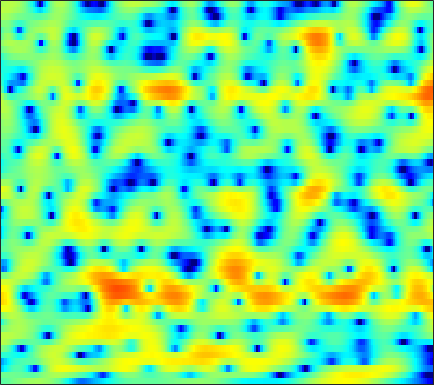

The file beside this chart, header and first rows:
-1.6818, -1.5916, -1.4248, -1.2196, -1.0414, -0.77169, -0.48737, -0.2706, 0.012592, 0.282, 0.53685, 0.71242, 0.91304, 1.072, 1.1737, 1.2858, 1.3505, 1.3648, 1.3366, 1.2517, 1.1047, 0.95703, 0.70006, 0.36511
-0.7242, -0.7472, -0.7571, -0.7498, -0.7451, -0.7551, -0.7873, -0.8335, -0.9274, -1.056, -1.215, -1.342, -1.496, -1.593, -1.604, -1.506, -1.276, -1.015, -0.5768, -0.09459, 0.3821, 0.7148, 1.106, 1.413
-7.609, -6.658, -5.302, -4.083, -3.325, -2.548, -2.041, -1.838, -1.82, -2.111, -2.758, -3.526, -5.052, -7.386, -9.971, -14.96, -15.35, -10.9, -6.4, -3.33, -1.098, 0.2054, 1.572, 2.617
-9.482, -8.5, -7.079, -5.765, -4.926, -4.008, -3.304, -2.901, -2.506, -2.244, -2.09, -2.015, -1.951, -1.874, -1.771, -1.546, -1.184, -0.8152, -0.2124, 0.4627, 1.152, 1.646, 2.228, 2.684
-3.461, -3.438, -3.479, -3.608, -3.78, -4.09, -4.458, -4.734, -4.993, -5.033, -4.74, -4.318, -3.556, -2.678, -1.998, -1.126, -0.3086, 0.265, 0.9651, 1.585, 2.114, 2.45, 2.809, 3.043
0.07155, -0.2025, -0.7629, -1.572, -2.388, -3.846, -5.889, -7.999, -12.14, -18.61, -16.25, -11.6, -7.564, -4.911, -3.451, -1.958, -0.8263, -0.1448, 0.5907, 1.188, 1.678, 1.993, 2.356, 2.652
2.293, 2.13, 1.82, 1.407, 1.024, 0.4344, -0.2121, -0.6857, -1.236, -1.605, -1.748, -1.73, -1.593, -1.404, -1.298, -1.254, -1.353, -1.521, -1.868, -2.272, -2.602, -2.68, -2.433, -1.781
2.279, 2.315, 2.335, 2.317, 2.275, 2.175, 2.036, 1.908, 1.705, 1.476, 1.218, 0.9939, 0.636, 0.1792, -0.2589, -1.005, -2.011, -3.013, -4.832, -7.479, -11.78, -17.65, -20.32, -11.24
-0.6229, -0.1664, 0.4137, 0.9067, 1.208, 1.519, 1.717, 1.79, 1.8, 1.712, 1.536, 1.355, 1.037, 0.6377, 0.2806, -0.282, -0.9342, -1.474, -2.227, -2.958, -3.552, -3.819, -3.821, -3.409
-4.563, -2.867, -1.221, -0.07126, 0.5478, 1.12, 1.462, 1.598, 1.643, 1.562, 1.384, 1.21, 0.9386, 0.6358, 0.4037, 0.09216, -0.2019, -0.4027, -0.6464, -0.8598, -1.015, -1.085, -1.11, -1.061
-0.1871, 0.55, 1.353, 1.913, 2.18, 2.318, 2.237, 2.051, 1.69, 1.216, 0.6646, 0.2368, -0.314, -0.7602, -0.9919, -1.165, -1.189, -1.133, -1.013, -0.8957, -0.8008, -0.7774, -0.8084, -0.9369
5.097, 5.027, 4.846, 4.537, 4.194, 3.572, 2.754, 2.005, 0.8125, -0.5922, -2.201, -3.539, -5.375, -6.951, -7.514, -7.131, -5.884, -4.822, -3.536, -2.532, -1.844, -1.569, -1.507, -1.812
6.976, 6.648, 6.052, 5.237, 4.465, 3.228, 1.729, 0.4011, -1.636, -3.922, -6.447, -8.527, -11.74, -16.08, -18.73, -15.42, -10.73, -8.168, -5.675, -3.913, -2.781, -2.282, -1.996, -2.156
6.798, 6.469, 5.814, 4.861, 3.921, 2.335, 0.2685, -1.66, -4.923, -9.313, -15.09, -18.07, -15.37, -12.28, -10.57, -8.647, -6.952, -5.796, -4.431, -3.318, -2.502, -2.034, -1.611, -1.387
5.404, 5.264, 4.868, 4.234, 3.571, 2.403, 0.938, -0.3515, -2.379, -4.577, -6.461, -7.234, -7.241, -6.489, -5.837, -5.113, -4.546, -4.261, -3.986, -3.808, -3.612, -3.345, -2.869, -2.296
3.223, 3.305, 3.301, 3.188, 3.033, 2.734, 2.297, 1.904, 1.335, 0.7289, 0.1595, -0.2236, -0.6743, -1.11, -1.486, -2.133, -3.036, -3.954, -5.629, -7.886, -10.3, -11.12, -9.42, -6.66
-0.6532, -0.525, -0.1695, 0.3583, 0.8361, 1.477, 2.008, 2.302, 2.59, 2.723, 2.697, 2.578, 2.305, 1.839, 1.363, 0.5274, -0.616, -1.712, -3.559, -5.857, -8.252, -9.065, -7.978, -5.857
-9.94, -11.7, -10.39, -6.688, -4.301, -1.854, -0.04613, 0.9896, 2.012, 2.703, 3.135, 3.3, 3.344, 3.196, 2.977, 2.535, 1.924, 1.386, 0.6023, -0.1866, -0.8644, -1.251, -1.624, -1.833
-8.73, -9.473, -8.694, -6.462, -4.637, -2.512, -0.8267, 0.2077, 1.277, 2.067, 2.631, 2.924, 3.144, 3.218, 3.173, 3.002, 2.721, 2.441, 1.986, 1.459, 0.8684, 0.3607, -0.3705, -1.228
-3.372, -3.254, -2.852, -2.238, -1.683, -0.8756, -0.0845, 0.4398, 1.053, 1.56, 1.946, 2.172, 2.394, 2.528, 2.567, 2.553, 2.462, 2.332, 2.066, 1.677, 1.137, 0.6313, -0.2011, -1.26
-1.657, -1.432, -1.083, -0.6793, -0.3665, 0.007918, 0.3486, 0.5377, 0.7276, 0.8531, 0.9313, 0.9834, 1.088, 1.242, 1.397, 1.621, 1.82, 1.93, 1.989, 1.908, 1.659, 1.358, 0.7435, -0.1049
-2.52, -1.977, -1.272, -0.6522, -0.2858, 0.02127, 0.08717, -0.003618, -0.3435, -0.9268, -1.626, -2.123, -2.498, -2.289, -1.737, -0.7366, 0.2826, 0.9547, 1.667, 2.141, 2.395, 2.431, 2.29, 1.956
-6.777, -4.951, -3.111, -1.859, -1.237, -0.7564, -0.7404, -1.02, -1.878, -3.441, -6.079, -9.324, -18, -15.63, -9.338, -4.833, -2.089, -0.6678, 0.6819, 1.588, 2.178, 2.454, 2.687, 2.784
-6.846, -5.327, -3.671, -2.395, -1.686, -1.077, -0.7878, -0.8489, -1.246, -2.005, -3.071, -3.912, -4.684, -4.535, -3.818, -2.551, -1.347, -0.6195, 0.09688, 0.5648, 0.8256, 0.9641, 1.115, 1.306
-4.63, -3.969, -2.922, -1.875, -1.142, -0.3414, 0.2671, 0.5699, 0.8004, 0.8368, 0.7493, 0.6712, 0.5692, 0.5213, 0.4989, 0.4876, 0.414, 0.266, -0.1024, -0.6926, -1.5, -2.16, -2.977, -3.26
-7.523, -6.306, -4.316, -2.453, -1.265, 0.06423, 1.036, 1.612, 2.179, 2.528, 2.722, 2.756, 2.702, 2.525, 2.302, 1.878, 1.247, 0.6222, -0.4872, -2.027, -4.18, -6.51, -11.54, -27.24
-14.34, -9.577, -5.523, -2.829, -1.377, 0.05819, 1.112, 1.696, 2.25, 2.635, 2.858, 2.919, 2.87, 2.656, 2.393, 1.844, 1.081, 0.356, -0.8089, -2.171, -3.674, -4.773, -6.013, -6.507
-1.98, -1.576, -0.8021, -0.03604, 0.4734, 0.968, 1.316, 1.482, 1.641, 1.805, 1.97, 2.112, 2.224, 2.19, 2.017, 1.555, 0.7942, 0.001211, -1.339, -2.941, -4.584, -5.628, -6.342, -5.969
3.119, 3.041, 2.904, 2.635, 2.302, 1.662, 0.726, -0.09956, -1.042, -1.411, -0.8769, -0.1038, 0.9522, 1.729, 2.01, 1.997, 1.451, 0.658, -0.9981, -3.589, -7.778, -13.46, -28.59, -11.36
4.076, 3.962, 3.629, 3.027, 2.309, 0.917, -1.306, -3.821, -9.864, -25.91, -8.599, -4.247, -0.9272, 0.9934, 1.863, 2.434, 2.432, 2.117, 1.292, 0.09213, -1.332, -2.276, -3.003, -2.853
1.12, 1.287, 1.299, 1.07, 0.7311, 0.04002, -0.8526, -1.601, -2.429, -2.696, -2.138, -1.362, -0.2137, 0.7936, 1.38, 1.884, 2.103, 2.088, 1.872, 1.494, 1.038, 0.6708, 0.2518, -0.1526
-2.302, -1.771, -1.252, -0.9372, -0.7984, -0.7346, -0.7316, -0.7442, -0.6898, -0.5234, -0.204, 0.09194, 0.5511, 1.006, 1.296, 1.591, 1.76, 1.788, 1.715, 1.525, 1.248, 0.9946, 0.6139, 0.203
-4.499, -3.725, -2.882, -2.251, -1.887, -1.513, -1.21, -0.996, -0.6911, -0.3388, 0.0628, 0.3967, 0.8373, 1.247, 1.507, 1.778, 1.928, 1.96, 1.882, 1.67, 1.333, 1.024, 0.5322, 0.04257
-5.074, -4.14, -3.235, -2.651, -2.396, -2.18, -2.047, -1.883, -1.567, -1.034, -0.3653, 0.2039, 0.9557, 1.632, 2.062, 2.499, 2.749, 2.813, 2.709, 2.384, 1.825, 1.25, 0.3069, -0.7956
-3.718, -2.907, -2.323, -2.292, -2.598, -3.448, -4.633, -5.487, -5.734, -4.514, -2.545, -1.113, 0.5461, 1.857, 2.62, 3.366, 3.832, 3.991, 3.957, 3.615, 2.915, 2.09, 0.4977, -1.983
-2.118, -1.795, -1.788, -2.32, -3.139, -5.047, -8.293, -12.33, -17.89, -10.82, -5.917, -3.521, -1.282, 0.2928, 1.172, 2.038, 2.645, 2.944, 3.152, 3.123, 2.827, 2.415, 1.543, 0.376
-1.3, -1.232, -1.371, -1.785, -2.28, -3.142, -4.097, -4.718, -5.109, -4.905, -4.249, -3.691, -2.969, -2.364, -1.962, -1.45, -0.9318, -0.5054, 0.0672, 0.6026, 1.045, 1.301, 1.533, 1.671
-0.3861, -0.3006, -0.3207, -0.5147, -0.7739, -1.199, -1.721, -2.146, -2.686, -3.228, -3.78, -4.24, -4.946, -5.752, -6.348, -6.822, -6.559, -5.78, -4.271, -2.642, -1.153, -0.198, 0.8995, 1.761
0.1689, 0.4024, 0.5339, 0.4637, 0.2868, -0.1141, -0.6793, -1.189, -2.031, -3.026, -4.245, -5.325, -7.144, -9.65, -12.43, -19.35, -25.51, -15.44, -9.287, -5.55, -2.878, -1.323, 0.3239, 1.606
0.4075, 0.7708, 0.9809, 0.9274, 0.7444, 0.2566, -0.4424, -1.102, -2.188, -3.461, -4.894, -6.047, -7.619, -9.107, -10.11, -10.84, -10.41, -9.21, -6.979, -4.648, -2.551, -1.187, 0.3419, 1.581
1.178, 1.435, 1.52, 1.34, 1.044, 0.4354, -0.4231, -1.273, -2.635, -4.332, -6.375, -8.07, -10.21, -11.36, -11.14, -9.756, -7.928, -6.527, -4.701, -2.989, -1.451, -0.4299, 0.7391, 1.713
2.256, 2.208, 2.01, 1.637, 1.223, 0.5542, -0.3337, -1.158, -2.551, -4.367, -6.926, -9.603, -15.19, -22.77, -16.64, -10.55, -7.011, -5.129, -3.213, -1.767, -0.6519, 0.02521, 0.7677, 1.398
2.649, 2.259, 1.666, 1.049, 0.5992, 0.01608, -0.5601, -0.9828, -1.643, -2.462, -3.353, -4.046, -4.764, -4.943, -4.576, -3.627, -2.465, -1.675, -0.8262, -0.3184, -0.1656, -0.2423, -0.4618, -0.6141
1.874, 0.8932, -0.6118, -2.057, -2.762, -3.073, -2.732, -2.347, -1.811, -1.393, -1.017, -0.7452, -0.3646, 0.09191, 0.5079, 1.058, 1.554, 1.817, 1.884, 1.524, 0.5656, -0.7158, -3.588, -8.644
-0.8276, -2.678, -6.345, -12.75, -22.33, -14.92, -9.276, -7.152, -5.363, -4.128, -3.135, -2.351, -1.231, -0.06268, 0.7487, 1.719, 2.444, 2.805, 2.975, 2.757, 2.091, 1.261, -0.2111, -1.714
-2.825, -4.048, -6.028, -8.085, -9.207, -9.781, -9.714, -9.728, -10.3, -11.21, -11.19, -9.731, -6.783, -4.021, -2.309, -0.4788, 0.8737, 1.611, 2.304, 2.68, 2.795, 2.758, 2.634, 2.526
-3.562, -3.977, -4.623, -5.385, -6.008, -6.909, -7.995, -9.098, -11.31, -14.92, -17.73, -14.59, -9.459, -5.813, -3.768, -1.688, -0.1346, 0.7643, 1.68, 2.326, 2.761, 2.986, 3.173, 3.289
-4.387, -4.174, -4.057, -4.106, -4.262, -4.579, -5.019, -5.423, -5.937, -6.253, -6.113, -5.611, -4.515, -3.207, -2.237, -1.052, -0.0267, 0.6323, 1.348, 1.911, 2.344, 2.586, 2.813, 2.937
-4.853, -4.065, -3.318, -2.819, -2.589, -2.403, -2.332, -2.32, -2.288, -2.201, -2.009, -1.8, -1.423, -0.984, -0.6266, -0.1596, 0.2948, 0.6132, 0.9985, 1.349, 1.665, 1.863, 2.064, 2.169
-3.53, -2.658, -1.761, -1.107, -0.7336, -0.3868, -0.1565, -0.02637, 0.0849, 0.1698, 0.229, 0.2516, 0.2567, 0.2281, 0.1833, 0.09732, -0.004004, -0.04445, -0.0115, 0.1633, 0.4526, 0.7132, 1.048, 1.272
-0.9366, -0.3765, 0.2738, 0.7751, 1.052, 1.306, 1.462, 1.525, 1.555, 1.538, 1.466, 1.373, 1.135, 0.7274, 0.2621, -0.5797, -1.659, -2.511, -3.309, -3.225, -2.284, -1.357, -0.2472, 0.5254
0.4124, 0.9301, 1.491, 1.838, 1.934, 1.89, 1.69, 1.495, 1.316, 1.27, 1.349, 1.413, 1.366, 0.9945, 0.3981, -1.009, -3.452, -6.54, -15.76, -15.75, -6.309, -3.083, -0.513, 0.9004
-1.438, -0.228, 0.7445, 1.049, 0.8684, 0.06501, -1.357, -2.684, -4.138, -3.976, -2.415, -1.18, 0.07708, 0.7407, 0.8696, 0.5776, -0.1758, -0.8823, -1.552, -1.373, -0.3269, 0.6484, 1.783, 2.512
-2.443, -1.275, -0.4337, -0.3488, -0.7719, -2.094, -4.52, -7.421, -13.32, -12.31, -6.709, -4.051, -1.767, -0.3619, 0.294, 0.814, 1.071, 1.188, 1.364, 1.608, 1.959, 2.252, 2.587, 2.775
-0.1447, 0.05017, 0.1421, -0.03008, -0.3586, -1.032, -1.895, -2.557, -3.18, -3.223, -2.723, -2.179, -1.446, -0.8301, -0.4829, -0.1419, 0.1237, 0.2969, 0.5138, 0.7758, 1.07, 1.294, 1.565, 1.749
1.617, 1.531, 1.387, 1.185, 0.978, 0.6479, 0.2754, -0.001532, -0.3353, -0.5944, -0.7926, -0.9062, -1.056, -1.252, -1.421, -1.669, -1.879, -1.96, -1.907, -1.612, -1.132, -0.6992, -0.102, 0.4308
2.436, 2.357, 2.268, 2.16, 2.055, 1.857, 1.593, 1.356, 0.9857, 0.5407, 0.01531, -0.4446, -1.173, -2.069, -2.866, -4.11, -5.519, -6.494, -7.098, -6.456, -4.886, -3.566, -1.976, -0.6969
1.79, 1.921, 2.1, 2.228, 2.274, 2.239, 2.087, 1.884, 1.496, 0.9552, 0.2585, -0.3909, -1.447, -2.756, -3.984, -6.134, -9.308, -13.22, -27.27, -15.61, -8.546, -5.495, -2.685, -0.7722
